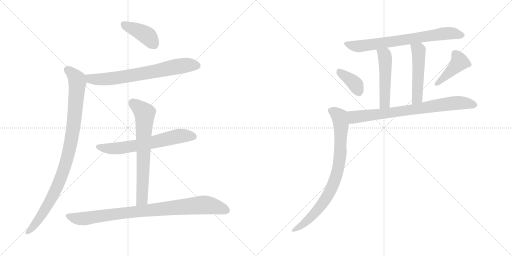
t = 0.00 s
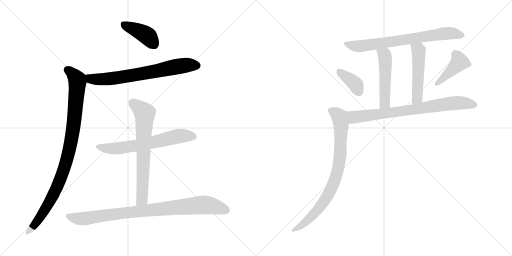
t = 2.02 s
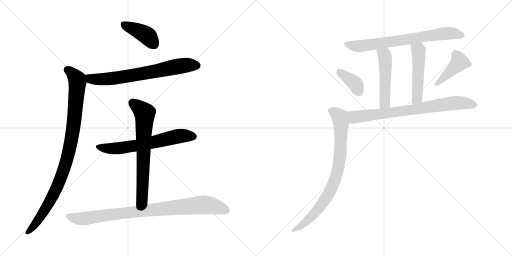
t = 4.04 s
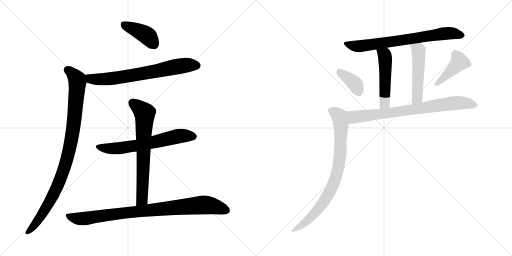
t = 6.05 s
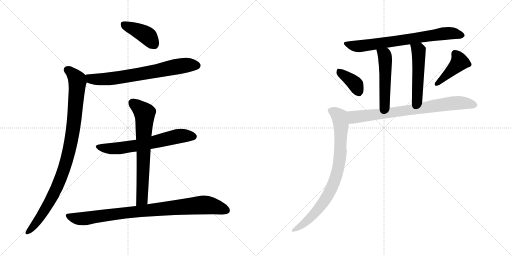
t = 8.07 s
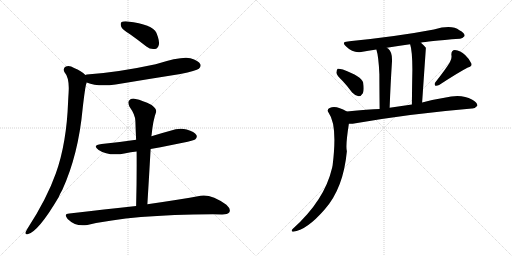
t = 10.09 s

The animated SVG that drew these frames (rendered in a browser with its animation timeline set to each time). Animation: 13 CSS @keyframes rules; one cycle of 10.09 s.

<svg version="1.1" viewBox="0 0 2048 1024" xmlns="http://www.w3.org/2000/svg">
  <g stroke="lightgray" stroke-dasharray="1,1" stroke-width="1" transform="scale(4, 4)">
    <line x1="0" y1="0" x2="256" y2="256"></line>
    <line x1="256" y1="0" x2="0" y2="256"></line>
    <line x1="128" y1="0" x2="128" y2="256"></line>
    <line x1="0" y1="128" x2="256" y2="128"></line>
    <line x1="256" y1="0" x2="512" y2="256"></line>
    <line x1="512" y1="0" x2="256" y2="256"></line>
    <line x1="384" y1="0" x2="384" y2="256"></line>
    <line x1="256" y1="128" x2="512" y2="128"></line>
  </g>
<g transform="scale(1, -1) translate(0, -850)">
   <style type="text/css">
    @keyframes keyframes0 {
      from {
       stroke: black;
       stroke-dashoffset: 407;
       stroke-width: 128;
       }
       57% {
       animation-timing-function: step-end;
       stroke: black;
       stroke-dashoffset: 0;
       stroke-width: 128;
       }
       to {
       stroke: black;
       stroke-width: 1024;
       }
       }
       #make-me-a-hanzi-animation-0 {
         animation: keyframes0 0.581217s both;
         animation-delay: 0.000000s;
         animation-timing-function: linear;
       }
    @keyframes keyframes1 {
      from {
       stroke: black;
       stroke-dashoffset: 703;
       stroke-width: 128;
       }
       70% {
       animation-timing-function: step-end;
       stroke: black;
       stroke-dashoffset: 0;
       stroke-width: 128;
       }
       to {
       stroke: black;
       stroke-width: 1024;
       }
       }
       #make-me-a-hanzi-animation-1 {
         animation: keyframes1 0.822103s both;
         animation-delay: 0.581217s;
         animation-timing-function: linear;
       }
    @keyframes keyframes2 {
      from {
       stroke: black;
       stroke-dashoffset: 966;
       stroke-width: 128;
       }
       76% {
       animation-timing-function: step-end;
       stroke: black;
       stroke-dashoffset: 0;
       stroke-width: 128;
       }
       to {
       stroke: black;
       stroke-width: 1024;
       }
       }
       #make-me-a-hanzi-animation-2 {
         animation: keyframes2 1.036133s both;
         animation-delay: 1.403320s;
         animation-timing-function: linear;
       }
    @keyframes keyframes3 {
      from {
       stroke: black;
       stroke-dashoffset: 638;
       stroke-width: 128;
       }
       67% {
       animation-timing-function: step-end;
       stroke: black;
       stroke-dashoffset: 0;
       stroke-width: 128;
       }
       to {
       stroke: black;
       stroke-width: 1024;
       }
       }
       #make-me-a-hanzi-animation-3 {
         animation: keyframes3 0.769206s both;
         animation-delay: 2.439453s;
         animation-timing-function: linear;
       }
    @keyframes keyframes4 {
      from {
       stroke: black;
       stroke-dashoffset: 688;
       stroke-width: 128;
       }
       69% {
       animation-timing-function: step-end;
       stroke: black;
       stroke-dashoffset: 0;
       stroke-width: 128;
       }
       to {
       stroke: black;
       stroke-width: 1024;
       }
       }
       #make-me-a-hanzi-animation-4 {
         animation: keyframes4 0.809896s both;
         animation-delay: 3.208659s;
         animation-timing-function: linear;
       }
    @keyframes keyframes5 {
      from {
       stroke: black;
       stroke-dashoffset: 895;
       stroke-width: 128;
       }
       74% {
       animation-timing-function: step-end;
       stroke: black;
       stroke-dashoffset: 0;
       stroke-width: 128;
       }
       to {
       stroke: black;
       stroke-width: 1024;
       }
       }
       #make-me-a-hanzi-animation-5 {
         animation: keyframes5 0.978353s both;
         animation-delay: 4.018555s;
         animation-timing-function: linear;
       }
    @keyframes keyframes6 {
      from {
       stroke: black;
       stroke-dashoffset: 724;
       stroke-width: 128;
       }
       70% {
       animation-timing-function: step-end;
       stroke: black;
       stroke-dashoffset: 0;
       stroke-width: 128;
       }
       to {
       stroke: black;
       stroke-width: 1024;
       }
       }
       #make-me-a-hanzi-animation-6 {
         animation: keyframes6 0.839193s both;
         animation-delay: 4.996908s;
         animation-timing-function: linear;
       }
    @keyframes keyframes7 {
      from {
       stroke: black;
       stroke-dashoffset: 499;
       stroke-width: 128;
       }
       62% {
       animation-timing-function: step-end;
       stroke: black;
       stroke-dashoffset: 0;
       stroke-width: 128;
       }
       to {
       stroke: black;
       stroke-width: 1024;
       }
       }
       #make-me-a-hanzi-animation-7 {
         animation: keyframes7 0.656087s both;
         animation-delay: 5.836101s;
         animation-timing-function: linear;
       }
    @keyframes keyframes8 {
      from {
       stroke: black;
       stroke-dashoffset: 503;
       stroke-width: 128;
       }
       62% {
       animation-timing-function: step-end;
       stroke: black;
       stroke-dashoffset: 0;
       stroke-width: 128;
       }
       to {
       stroke: black;
       stroke-width: 1024;
       }
       }
       #make-me-a-hanzi-animation-8 {
         animation: keyframes8 0.659342s both;
         animation-delay: 6.492188s;
         animation-timing-function: linear;
       }
    @keyframes keyframes9 {
      from {
       stroke: black;
       stroke-dashoffset: 375;
       stroke-width: 128;
       }
       55% {
       animation-timing-function: step-end;
       stroke: black;
       stroke-dashoffset: 0;
       stroke-width: 128;
       }
       to {
       stroke: black;
       stroke-width: 1024;
       }
       }
       #make-me-a-hanzi-animation-9 {
         animation: keyframes9 0.555176s both;
         animation-delay: 7.151530s;
         animation-timing-function: linear;
       }
    @keyframes keyframes10 {
      from {
       stroke: black;
       stroke-dashoffset: 419;
       stroke-width: 128;
       }
       58% {
       animation-timing-function: step-end;
       stroke: black;
       stroke-dashoffset: 0;
       stroke-width: 128;
       }
       to {
       stroke: black;
       stroke-width: 1024;
       }
       }
       #make-me-a-hanzi-animation-10 {
         animation: keyframes10 0.590983s both;
         animation-delay: 7.706706s;
         animation-timing-function: linear;
       }
    @keyframes keyframes11 {
      from {
       stroke: black;
       stroke-dashoffset: 768;
       stroke-width: 128;
       }
       71% {
       animation-timing-function: step-end;
       stroke: black;
       stroke-dashoffset: 0;
       stroke-width: 128;
       }
       to {
       stroke: black;
       stroke-width: 1024;
       }
       }
       #make-me-a-hanzi-animation-11 {
         animation: keyframes11 0.875000s both;
         animation-delay: 8.297689s;
         animation-timing-function: linear;
       }
    @keyframes keyframes12 {
      from {
       stroke: black;
       stroke-dashoffset: 818;
       stroke-width: 128;
       }
       73% {
       animation-timing-function: step-end;
       stroke: black;
       stroke-dashoffset: 0;
       stroke-width: 128;
       }
       to {
       stroke: black;
       stroke-width: 1024;
       }
       }
       #make-me-a-hanzi-animation-12 {
         animation: keyframes12 0.915690s both;
         animation-delay: 9.172689s;
         animation-timing-function: linear;
       }
</style>
<path d="M 521.5 712.5 Q 552.5 690.5 585.5 664.5 Q 601.5 651.5 619.5 654.5 Q 631.5 655.5 635.5 671.5 Q 638.5 687.5 625.5 719.5 Q 610.5 752.5 510.5 764.5 Q 492.5 765.5 486.5 762.5 Q 480.5 758.5 484.5 744.5 Q 488.5 732.5 521.5 712.5 Z" fill="lightgray"></path> 
<path d="M 346.5 520.5 Q 391.5 502.5 462.5 512.5 Q 588.5 533.5 721.5 554.5 Q 785.5 567.5 795.5 575.5 Q 805.5 584.5 801.5 593.5 Q 794.5 608.5 761.5 617.5 Q 728.5 626.5 622.5 593.5 Q 469.5 560.5 347.5 552.5 Q 343.5 552.5 341.5 550.5 C 311.5 545.5 318.5 530.5 346.5 520.5 Z" fill="lightgray"></path> 
<path d="M 341.5 550.5 Q 325.5 566.5 296.5 578.5 Q 277.5 590.5 263.5 584.5 Q 250.5 577.5 257.5 562.5 Q 278.5 538.5 274.5 480.5 Q 273.5 465.5 272.5 445.5 Q 266.5 277.5 223.5 157.5 Q 187.5 55.5 109.5 -64.5 Q 105.5 -71.5 102.5 -77.5 Q 99.5 -89.5 110.5 -86.5 Q 152.5 -77.5 234.5 61.5 Q 240.5 76.5 249.5 91.5 Q 313.5 232.5 330.5 415.5 Q 340.5 503.5 345.5 516.5 Q 346.5 519.5 346.5 520.5 C 351.5 542.5 351.5 542.5 341.5 550.5 Z" fill="lightgray"></path> 
<path d="M 602.5 254.5 Q 770.5 285.5 780.5 292.5 Q 790.5 301.5 785.5 310.5 Q 778.5 323.5 746.5 332.5 Q 715.5 339.5 681.5 327.5 Q 644.5 317.5 605.5 305.5 L 544.5 291.5 Q 478.5 281.5 406.5 274.5 Q 366.5 270.5 394.5 250.5 Q 436.5 223.5 502.5 237.5 Q 521.5 241.5 546.5 244.5 L 602.5 254.5 Z" fill="lightgray"></path> 
<path d="M 589.5 33.5 Q 596.5 148.5 602.5 254.5 L 605.5 305.5 Q 605.5 309.5 606.5 311.5 Q 612.5 371.5 624.5 402.5 Q 627.5 414.5 606.5 430.5 Q 569.5 449.5 542.5 454.5 Q 524.5 458.5 516.5 448.5 Q 509.5 441.5 517.5 424.5 Q 541.5 390.5 541.5 366.5 Q 542.5 330.5 544.5 291.5 L 546.5 244.5 Q 547.5 141.5 544.5 26.5 C 543.5 -3.5 587.5 3.5 589.5 33.5 Z" fill="lightgray"></path> 
<path d="M 544.5 26.5 Q 420.5 13.5 277.5 -3.5 Q 252.5 -4.5 270.5 -25.5 Q 303.5 -58.5 349.5 -49.5 Q 526.5 -7.5 851.5 -6.5 Q 869.5 -6.5 888.5 -7.5 Q 910.5 -7.5 917.5 1.5 Q 924.5 14.5 905.5 31.5 Q 845.5 74.5 802.5 67.5 Q 721.5 52.5 589.5 33.5 L 544.5 26.5 Z" fill="lightgray"></path> 
<path d="M 1683.5 679.0 Q 1705.5 685.0 1838.5 695.0 Q 1848.5 694.0 1858.5 706.0 Q 1859.5 718.0 1837.5 729.0 Q 1807.5 753.0 1735.5 732.0 Q 1593.5 705.0 1406.5 686.0 Q 1397.5 686.0 1391.5 684.0 Q 1363.5 683.0 1384.5 664.0 Q 1411.5 637.0 1444.5 642.0 Q 1472.5 648.0 1505.5 652.0 L 1547.5 659.0 Q 1590.5 666.0 1640.5 673.0 L 1683.5 679.0 Z" fill="lightgray"></path> 
<path d="M 1505.5 652.0 Q 1514.5 624.0 1517.5 553.0 Q 1517.5 504.0 1518.5 414.0 C 1518.5 384.0 1557.5 389.0 1558.5 419.0 Q 1562.5 521.0 1567.5 597.0 Q 1571.5 640.0 1552.5 656.0 Q 1549.5 657.0 1547.5 659.0 C 1522.5 676.0 1497.5 681.0 1505.5 652.0 Z" fill="lightgray"></path> 
<path d="M 1688.5 440.0 Q 1703.5 658.0 1703.5 659.0 Q 1693.5 671.0 1683.5 679.0 C 1660.5 699.0 1632.5 702.0 1640.5 673.0 Q 1649.5 646.0 1649.5 571.0 Q 1648.5 522.0 1647.5 432.0 C 1647.5 402.0 1686.5 410.0 1688.5 440.0 Z" fill="lightgray"></path> 
<path d="M 1371.5 525.0 Q 1389.5 506.0 1408.5 480.0 Q 1420.5 467.0 1434.5 465.0 Q 1444.5 465.0 1451.5 477.0 Q 1457.5 490.0 1452.5 520.0 Q 1446.5 544.0 1371.5 572.0 Q 1356.5 576.0 1350.5 575.0 Q 1346.5 572.0 1345.5 559.0 Q 1346.5 549.0 1371.5 525.0 Z" fill="lightgray"></path> 
<path d="M 1799.5 601.0 Q 1780.5 570.0 1741.5 521.0 Q 1735.5 514.0 1741.5 507.0 Q 1748.5 506.0 1756.5 510.0 Q 1834.5 561.0 1871.5 580.0 Q 1889.5 584.0 1885.5 596.0 Q 1879.5 612.0 1860.5 630.0 Q 1841.5 648.0 1819.5 650.0 Q 1804.5 649.0 1805.5 630.0 Q 1808.5 617.0 1799.5 601.0 Z" fill="lightgray"></path> 
<path d="M 1395.5 355.0 Q 1405.5 354.0 1422.5 357.0 Q 1648.5 396.0 1887.5 416.0 Q 1899.5 415.0 1909.5 427.0 Q 1910.5 440.0 1887.5 452.0 Q 1845.5 476.0 1777.5 459.0 Q 1732.5 452.0 1688.5 440.0 L 1647.5 432.0 L 1558.5 419.0 L 1518.5 414.0 Q 1475.5 414.0 1387.5 404.0 C 1357.5 401.0 1365.5 354.0 1395.5 355.0 Z" fill="lightgray"></path> 
<path d="M 1387.5 404.0 Q 1371.5 414.0 1359.5 417.0 Q 1335.5 427.0 1318.5 418.0 Q 1305.5 412.0 1314.5 399.0 Q 1350.5 350.0 1330.5 189.0 Q 1329.5 185.0 1328.5 179.0 Q 1298.5 49.0 1171.5 -65.0 Q 1161.5 -75.0 1172.5 -77.0 Q 1226.5 -71.0 1298.5 12.0 Q 1373.5 96.0 1387.5 245.0 Q 1381.5 266.0 1395.5 355.0 C 1399.5 385.0 1401.5 396.0 1387.5 404.0 Z" fill="lightgray"></path> 
      <clipPath id="make-me-a-hanzi-clip-0">
      <path d="M 521.5 712.5 Q 552.5 690.5 585.5 664.5 Q 601.5 651.5 619.5 654.5 Q 631.5 655.5 635.5 671.5 Q 638.5 687.5 625.5 719.5 Q 610.5 752.5 510.5 764.5 Q 492.5 765.5 486.5 762.5 Q 480.5 758.5 484.5 744.5 Q 488.5 732.5 521.5 712.5 Z" fill="lightgray"></path>
      </clipPath>
      <path clip-path="url(#make-me-a-hanzi-clip-0)" d="M 492.5 754.5 L 581.5 712.5 L 616.5 673.5 " fill="none" id="make-me-a-hanzi-animation-0" stroke-dasharray="279 558" stroke-linecap="round"></path>

      <clipPath id="make-me-a-hanzi-clip-1">
      <path d="M 346.5 520.5 Q 391.5 502.5 462.5 512.5 Q 588.5 533.5 721.5 554.5 Q 785.5 567.5 795.5 575.5 Q 805.5 584.5 801.5 593.5 Q 794.5 608.5 761.5 617.5 Q 728.5 626.5 622.5 593.5 Q 469.5 560.5 347.5 552.5 Q 343.5 552.5 341.5 550.5 C 311.5 545.5 318.5 530.5 346.5 520.5 Z" fill="lightgray"></path>
      </clipPath>
      <path clip-path="url(#make-me-a-hanzi-clip-1)" d="M 347.5 543.5 L 362.5 534.5 L 435.5 534.5 L 738.5 589.5 L 787.5 588.5 " fill="none" id="make-me-a-hanzi-animation-1" stroke-dasharray="575 1150" stroke-linecap="round"></path>

      <clipPath id="make-me-a-hanzi-clip-2">
      <path d="M 341.5 550.5 Q 325.5 566.5 296.5 578.5 Q 277.5 590.5 263.5 584.5 Q 250.5 577.5 257.5 562.5 Q 278.5 538.5 274.5 480.5 Q 273.5 465.5 272.5 445.5 Q 266.5 277.5 223.5 157.5 Q 187.5 55.5 109.5 -64.5 Q 105.5 -71.5 102.5 -77.5 Q 99.5 -89.5 110.5 -86.5 Q 152.5 -77.5 234.5 61.5 Q 240.5 76.5 249.5 91.5 Q 313.5 232.5 330.5 415.5 Q 340.5 503.5 345.5 516.5 Q 346.5 519.5 346.5 520.5 C 351.5 542.5 351.5 542.5 341.5 550.5 Z" fill="lightgray"></path>
      </clipPath>
      <path clip-path="url(#make-me-a-hanzi-clip-2)" d="M 269.5 571.5 L 301.5 542.5 L 309.5 523.5 L 295.5 359.5 L 273.5 234.5 L 241.5 134.5 L 208.5 61.5 L 157.5 -22.5 L 111.5 -77.5 " fill="none" id="make-me-a-hanzi-animation-2" stroke-dasharray="838 1676" stroke-linecap="round"></path>

      <clipPath id="make-me-a-hanzi-clip-3">
      <path d="M 602.5 254.5 Q 770.5 285.5 780.5 292.5 Q 790.5 301.5 785.5 310.5 Q 778.5 323.5 746.5 332.5 Q 715.5 339.5 681.5 327.5 Q 644.5 317.5 605.5 305.5 L 544.5 291.5 Q 478.5 281.5 406.5 274.5 Q 366.5 270.5 394.5 250.5 Q 436.5 223.5 502.5 237.5 Q 521.5 241.5 546.5 244.5 L 602.5 254.5 Z" fill="lightgray"></path>
      </clipPath>
      <path clip-path="url(#make-me-a-hanzi-clip-3)" d="M 397.5 264.5 L 420.5 257.5 L 473.5 256.5 L 611.5 279.5 L 706.5 304.5 L 773.5 304.5 " fill="none" id="make-me-a-hanzi-animation-3" stroke-dasharray="510 1020" stroke-linecap="round"></path>

      <clipPath id="make-me-a-hanzi-clip-4">
      <path d="M 589.5 33.5 Q 596.5 148.5 602.5 254.5 L 605.5 305.5 Q 605.5 309.5 606.5 311.5 Q 612.5 371.5 624.5 402.5 Q 627.5 414.5 606.5 430.5 Q 569.5 449.5 542.5 454.5 Q 524.5 458.5 516.5 448.5 Q 509.5 441.5 517.5 424.5 Q 541.5 390.5 541.5 366.5 Q 542.5 330.5 544.5 291.5 L 546.5 244.5 Q 547.5 141.5 544.5 26.5 C 543.5 -3.5 587.5 3.5 589.5 33.5 Z" fill="lightgray"></path>
      </clipPath>
      <path clip-path="url(#make-me-a-hanzi-clip-4)" d="M 529.5 438.5 L 578.5 396.5 L 568.5 59.5 L 550.5 34.5 " fill="none" id="make-me-a-hanzi-animation-4" stroke-dasharray="560 1120" stroke-linecap="round"></path>

      <clipPath id="make-me-a-hanzi-clip-5">
      <path d="M 544.5 26.5 Q 420.5 13.5 277.5 -3.5 Q 252.5 -4.5 270.5 -25.5 Q 303.5 -58.5 349.5 -49.5 Q 526.5 -7.5 851.5 -6.5 Q 869.5 -6.5 888.5 -7.5 Q 910.5 -7.5 917.5 1.5 Q 924.5 14.5 905.5 31.5 Q 845.5 74.5 802.5 67.5 Q 721.5 52.5 589.5 33.5 L 544.5 26.5 Z" fill="lightgray"></path>
      </clipPath>
      <path clip-path="url(#make-me-a-hanzi-clip-5)" d="M 273.5 -14.5 L 328.5 -24.5 L 449.5 -6.5 L 811.5 30.5 L 851.5 26.5 L 905.5 8.5 " fill="none" id="make-me-a-hanzi-animation-5" stroke-dasharray="767 1534" stroke-linecap="round"></path>

      <clipPath id="make-me-a-hanzi-clip-6">
      <path d="M 1683.5 679.0 Q 1705.5 685.0 1838.5 695.0 Q 1848.5 694.0 1858.5 706.0 Q 1859.5 718.0 1837.5 729.0 Q 1807.5 753.0 1735.5 732.0 Q 1593.5 705.0 1406.5 686.0 Q 1397.5 686.0 1391.5 684.0 Q 1363.5 683.0 1384.5 664.0 Q 1411.5 637.0 1444.5 642.0 Q 1472.5 648.0 1505.5 652.0 L 1547.5 659.0 Q 1590.5 666.0 1640.5 673.0 L 1683.5 679.0 Z" fill="lightgray"></path>
      </clipPath>
      <path clip-path="url(#make-me-a-hanzi-clip-6)" d="M 1385.5 675.0 L 1435.5 665.0 L 1768.5 715.0 L 1806.5 717.0 L 1847.5 708.0 " fill="none" id="make-me-a-hanzi-animation-6" stroke-dasharray="596 1192" stroke-linecap="round"></path>

      <clipPath id="make-me-a-hanzi-clip-7">
      <path d="M 1505.5 652.0 Q 1514.5 624.0 1517.5 553.0 Q 1517.5 504.0 1518.5 414.0 C 1518.5 384.0 1557.5 389.0 1558.5 419.0 Q 1562.5 521.0 1567.5 597.0 Q 1571.5 640.0 1552.5 656.0 Q 1549.5 657.0 1547.5 659.0 C 1522.5 676.0 1497.5 681.0 1505.5 652.0 Z" fill="lightgray"></path>
      </clipPath>
      <path clip-path="url(#make-me-a-hanzi-clip-7)" d="M 1513.5 649.0 L 1538.5 629.0 L 1541.5 608.0 L 1538.5 437.0 L 1524.5 424.0 " fill="none" id="make-me-a-hanzi-animation-7" stroke-dasharray="371 742" stroke-linecap="round"></path>

      <clipPath id="make-me-a-hanzi-clip-8">
      <path d="M 1688.5 440.0 Q 1703.5 658.0 1703.5 659.0 Q 1693.5 671.0 1683.5 679.0 C 1660.5 699.0 1632.5 702.0 1640.5 673.0 Q 1649.5 646.0 1649.5 571.0 Q 1648.5 522.0 1647.5 432.0 C 1647.5 402.0 1686.5 410.0 1688.5 440.0 Z" fill="lightgray"></path>
      </clipPath>
      <path clip-path="url(#make-me-a-hanzi-clip-8)" d="M 1648.5 670.0 L 1674.5 647.0 L 1672.5 485.0 L 1669.5 460.0 L 1652.5 442.0 " fill="none" id="make-me-a-hanzi-animation-8" stroke-dasharray="375 750" stroke-linecap="round"></path>

      <clipPath id="make-me-a-hanzi-clip-9">
      <path d="M 1371.5 525.0 Q 1389.5 506.0 1408.5 480.0 Q 1420.5 467.0 1434.5 465.0 Q 1444.5 465.0 1451.5 477.0 Q 1457.5 490.0 1452.5 520.0 Q 1446.5 544.0 1371.5 572.0 Q 1356.5 576.0 1350.5 575.0 Q 1346.5 572.0 1345.5 559.0 Q 1346.5 549.0 1371.5 525.0 Z" fill="lightgray"></path>
      </clipPath>
      <path clip-path="url(#make-me-a-hanzi-clip-9)" d="M 1354.5 569.0 L 1419.5 515.0 L 1433.5 484.0 " fill="none" id="make-me-a-hanzi-animation-9" stroke-dasharray="247 494" stroke-linecap="round"></path>

      <clipPath id="make-me-a-hanzi-clip-10">
      <path d="M 1799.5 601.0 Q 1780.5 570.0 1741.5 521.0 Q 1735.5 514.0 1741.5 507.0 Q 1748.5 506.0 1756.5 510.0 Q 1834.5 561.0 1871.5 580.0 Q 1889.5 584.0 1885.5 596.0 Q 1879.5 612.0 1860.5 630.0 Q 1841.5 648.0 1819.5 650.0 Q 1804.5 649.0 1805.5 630.0 Q 1808.5 617.0 1799.5 601.0 Z" fill="lightgray"></path>
      </clipPath>
      <path clip-path="url(#make-me-a-hanzi-clip-10)" d="M 1820.5 634.0 L 1838.5 602.0 L 1747.5 514.0 " fill="none" id="make-me-a-hanzi-animation-10" stroke-dasharray="291 582" stroke-linecap="round"></path>

      <clipPath id="make-me-a-hanzi-clip-11">
      <path d="M 1395.5 355.0 Q 1405.5 354.0 1422.5 357.0 Q 1648.5 396.0 1887.5 416.0 Q 1899.5 415.0 1909.5 427.0 Q 1910.5 440.0 1887.5 452.0 Q 1845.5 476.0 1777.5 459.0 Q 1732.5 452.0 1688.5 440.0 L 1647.5 432.0 L 1558.5 419.0 L 1518.5 414.0 Q 1475.5 414.0 1387.5 404.0 C 1357.5 401.0 1365.5 354.0 1395.5 355.0 Z" fill="lightgray"></path>
      </clipPath>
      <path clip-path="url(#make-me-a-hanzi-clip-11)" d="M 1397.5 399.0 L 1406.5 388.0 L 1425.5 382.0 L 1823.5 439.0 L 1898.5 429.0 " fill="none" id="make-me-a-hanzi-animation-11" stroke-dasharray="640 1280" stroke-linecap="round"></path>

      <clipPath id="make-me-a-hanzi-clip-12">
      <path d="M 1387.5 404.0 Q 1371.5 414.0 1359.5 417.0 Q 1335.5 427.0 1318.5 418.0 Q 1305.5 412.0 1314.5 399.0 Q 1350.5 350.0 1330.5 189.0 Q 1329.5 185.0 1328.5 179.0 Q 1298.5 49.0 1171.5 -65.0 Q 1161.5 -75.0 1172.5 -77.0 Q 1226.5 -71.0 1298.5 12.0 Q 1373.5 96.0 1387.5 245.0 Q 1381.5 266.0 1395.5 355.0 C 1399.5 385.0 1401.5 396.0 1387.5 404.0 Z" fill="lightgray"></path>
      </clipPath>
      <path clip-path="url(#make-me-a-hanzi-clip-12)" d="M 1321.5 407.0 L 1355.5 386.0 L 1364.5 347.0 L 1361.5 239.0 L 1348.5 157.0 L 1322.5 88.0 L 1286.5 31.0 L 1238.5 -23.0 L 1177.5 -71.0 " fill="none" id="make-me-a-hanzi-animation-12" stroke-dasharray="690 1380" stroke-linecap="round"></path>

</g>
</svg>
